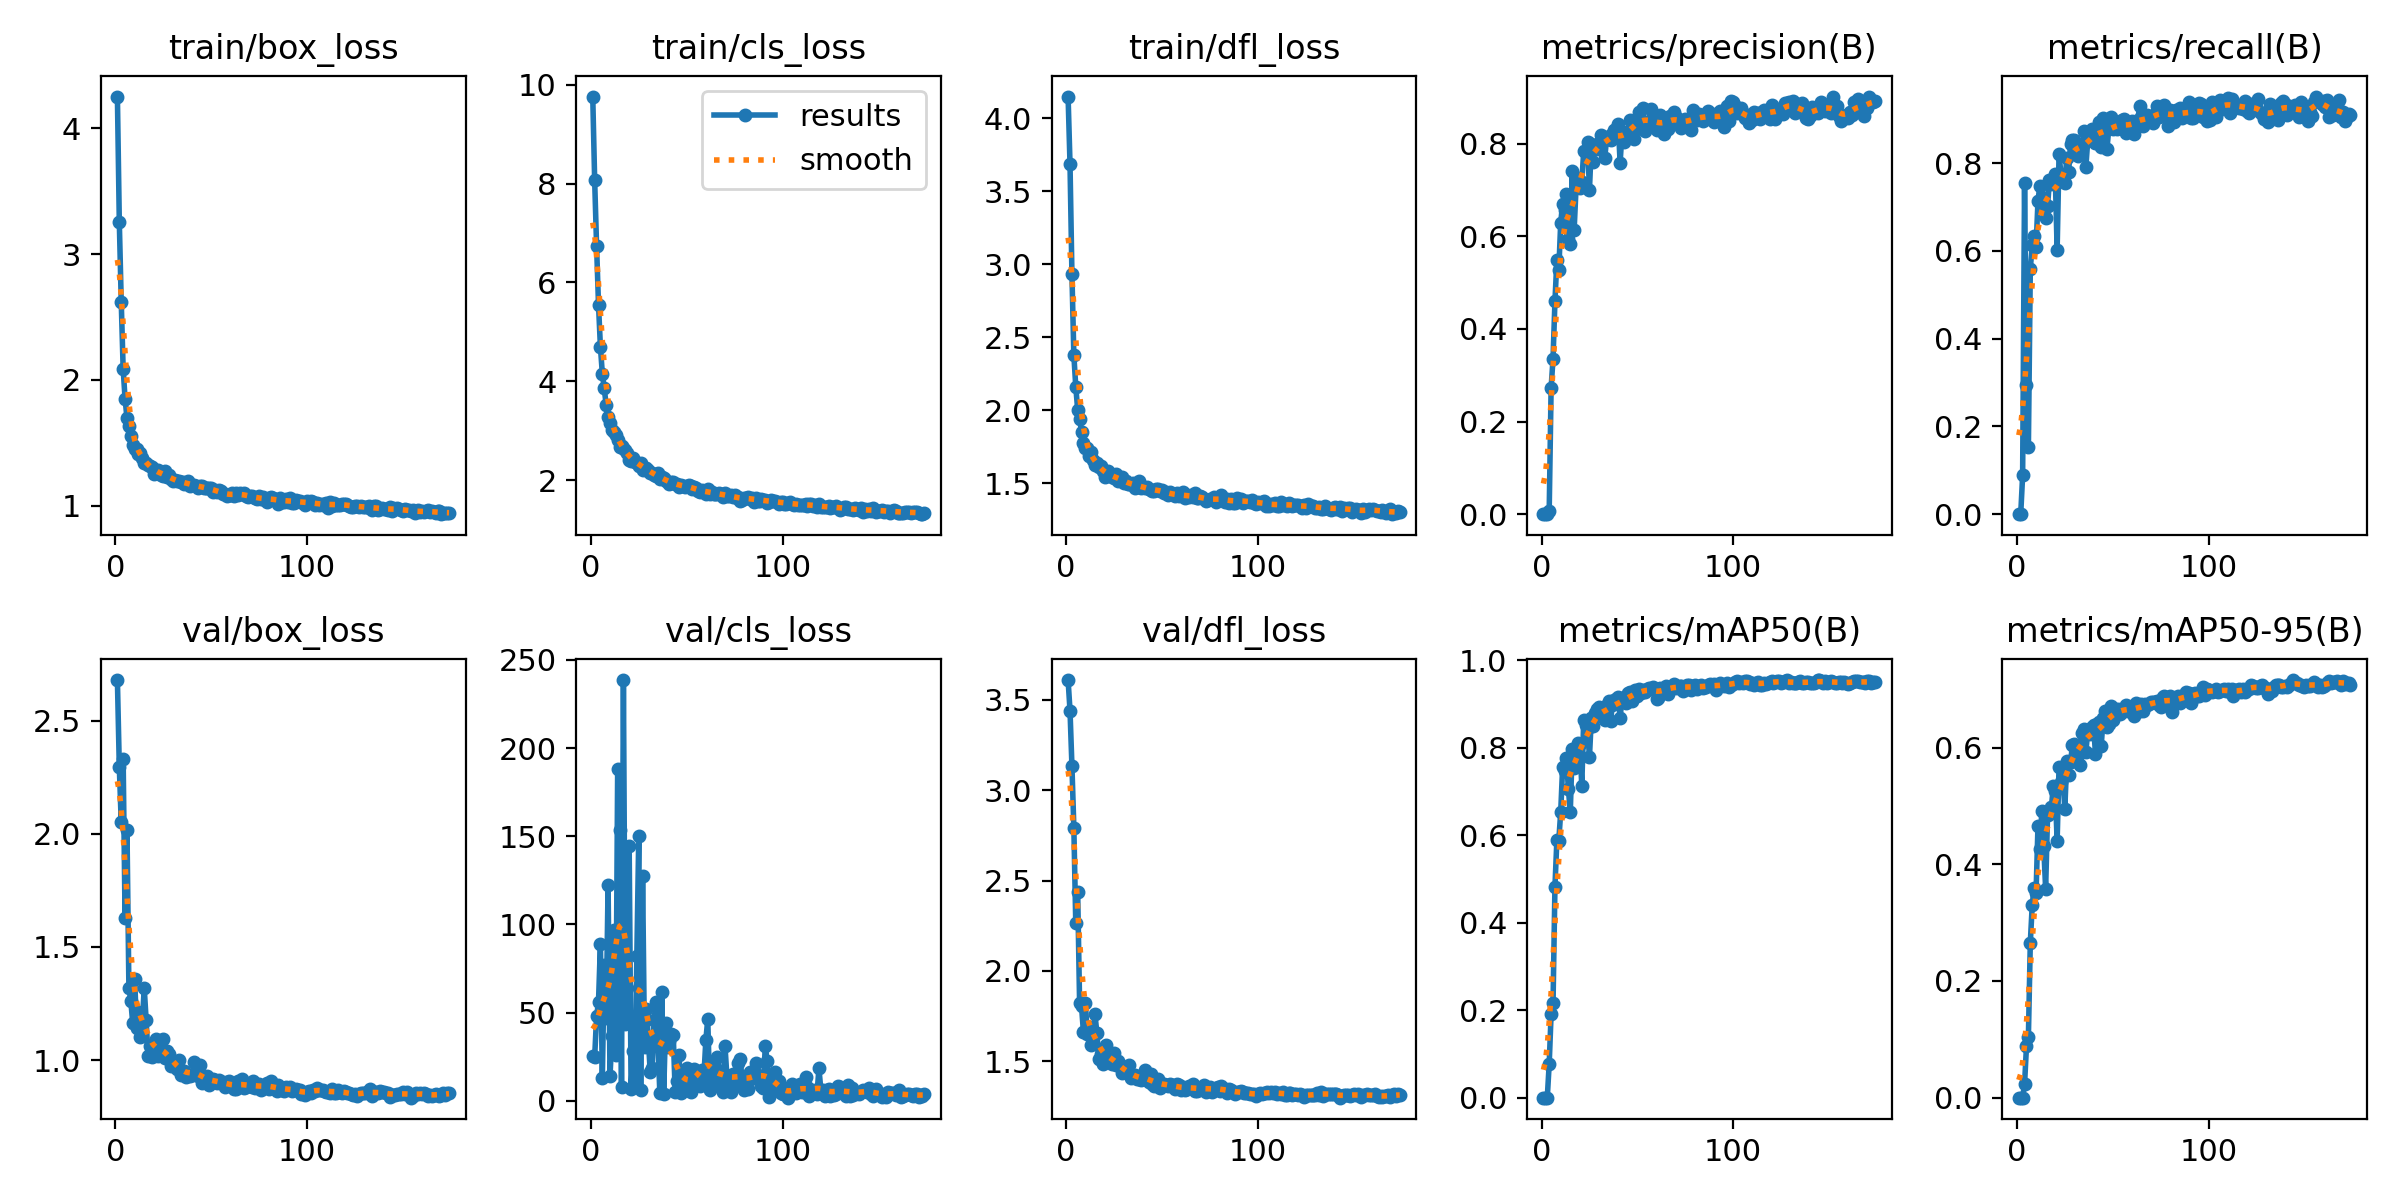

The table this chart was drawn from, first rows:
epoch, train/box_loss, train/cls_loss, train/dfl_loss, metrics/precision(B), metrics/recall(B), metrics/mAP50(B), metrics/mAP50-95(B), val/box_loss, val/cls_loss, val/dfl_loss, lr/pg0, lr/pg1, lr/pg2
1, 4.253, 9.758, 4.149, 0, 0, 0, 0, 2.679, 25.52, 3.608, 0.0002285, 0.0002285, 0.0002285
2, 3.253, 8.061, 3.685, 0, 0, 0, 0, 2.294, 24.77, 3.439, 0.0004626, 0.0004626, 0.0004626
3, 2.621, 6.739, 2.933, 0.00048, 0.08816, 0.00028, 0.0001, 2.05, 48.01, 3.133, 0.0006951, 0.0006951, 0.0006951
4, 2.088, 5.552, 2.378, 0.00776, 0.7538, 0.0773, 0.02291, 2.329, 55.96, 2.792, 0.0007069, 0.0007069, 0.0007069
5, 1.85, 4.695, 2.163, 0.2729, 0.2947, 0.192, 0.08793, 1.628, 88.95, 2.262, 0.0007046, 0.0007046, 0.0007046
6, 1.695, 4.157, 2.003, 0.3359, 0.1521, 0.2163, 0.1032, 2.015, 12.98, 2.437, 0.0007022, 0.0007022, 0.0007022
7, 1.633, 3.857, 1.942, 0.4596, 0.559, 0.4825, 0.2653, 1.319, 76.77, 1.822, 0.0006999, 0.0006999, 0.0006999
8, 1.551, 3.522, 1.853, 0.5477, 0.6132, 0.5888, 0.3297, 1.261, 47.27, 1.806, 0.0006975, 0.0006975, 0.0006975
9, 1.478, 3.277, 1.777, 0.5261, 0.6331, 0.588, 0.36, 1.163, 122.3, 1.662, 0.0006951, 0.0006951, 0.0006951
10, 1.446, 3.157, 1.738, 0.629, 0.6085, 0.6532, 0.3505, 1.358, 13.96, 1.825, 0.0006928, 0.0006928, 0.0006928
11, 1.449, 3.024, 1.741, 0.6698, 0.7131, 0.7556, 0.465, 1.141, 36.81, 1.65, 0.0006904, 0.0006904, 0.0006904
12, 1.409, 2.986, 1.687, 0.6576, 0.7489, 0.7472, 0.4255, 1.21, 96.92, 1.693, 0.0006881, 0.0006881, 0.0006881
13, 1.422, 2.916, 1.712, 0.6921, 0.7225, 0.7767, 0.4912, 1.102, 25.86, 1.592, 0.0006857, 0.0006857, 0.0006857
14, 1.375, 2.81, 1.657, 0.5943, 0.6945, 0.7067, 0.4306, 1.168, 188.3, 1.64, 0.0006834, 0.0006834, 0.0006834
15, 1.338, 2.681, 1.629, 0.5828, 0.6748, 0.6526, 0.3581, 1.319, 153.5, 1.761, 0.000681, 0.000681, 0.000681
16, 1.337, 2.693, 1.638, 0.7401, 0.7018, 0.7981, 0.4845, 1.176, 7.942, 1.659, 0.0006787, 0.0006787, 0.0006787
17, 1.323, 2.656, 1.613, 0.6124, 0.7617, 0.754, 0.4889, 1.018, 238.6, 1.515, 0.0006763, 0.0006763, 0.0006763
18, 1.312, 2.616, 1.62, 0.7042, 0.7516, 0.7881, 0.4977, 1.06, 43.86, 1.543, 0.0006739, 0.0006739, 0.0006739
19, 1.31, 2.55, 1.585, 0.7252, 0.7641, 0.8113, 0.5338, 1.014, 64.14, 1.488, 0.0006716, 0.0006716, 0.0006716
20, 1.25, 2.404, 1.546, 0.7051, 0.7752, 0.8083, 0.5259, 1.044, 144.4, 1.516, 0.0006692, 0.0006692, 0.0006692
21, 1.256, 2.389, 1.548, 0.717, 0.6027, 0.7133, 0.4403, 1.093, 6.84, 1.593, 0.0006669, 0.0006669, 0.0006669
22, 1.284, 2.447, 1.582, 0.783, 0.8207, 0.8638, 0.5668, 1.018, 28.55, 1.504, 0.0006645, 0.0006645, 0.0006645
23, 1.269, 2.38, 1.558, 0.7822, 0.7733, 0.8518, 0.5414, 1.073, 9.195, 1.534, 0.0006622, 0.0006622, 0.0006622
24, 1.239, 2.357, 1.546, 0.8031, 0.761, 0.846, 0.5517, 1.03, 81.89, 1.488, 0.0006598, 0.0006598, 0.0006598
25, 1.238, 2.284, 1.533, 0.7003, 0.7538, 0.7794, 0.4948, 1.093, 150, 1.545, 0.0006574, 0.0006574, 0.0006574
26, 1.273, 2.356, 1.565, 0.7986, 0.8107, 0.8693, 0.5762, 1.011, 5.97, 1.482, 0.0006551, 0.0006551, 0.0006551
27, 1.225, 2.216, 1.514, 0.7607, 0.78, 0.8502, 0.5536, 1.04, 127.6, 1.504, 0.0006527, 0.0006527, 0.0006527
28, 1.24, 2.25, 1.539, 0.7954, 0.8441, 0.8792, 0.5758, 1.029, 30.48, 1.477, 0.0006504, 0.0006504, 0.0006504
29, 1.214, 2.249, 1.541, 0.7883, 0.8535, 0.8891, 0.6038, 0.9739, 52.1, 1.435, 0.000648, 0.000648, 0.000648
30, 1.197, 2.208, 1.504, 0.802, 0.8522, 0.8935, 0.606, 0.99, 34.91, 1.453, 0.0006457, 0.0006457, 0.0006457
31, 1.202, 2.146, 1.512, 0.8183, 0.8352, 0.8916, 0.5969, 0.9846, 16.18, 1.444, 0.0006433, 0.0006433, 0.0006433
32, 1.192, 2.15, 1.492, 0.8055, 0.8151, 0.8694, 0.5868, 0.9625, 18.74, 1.44, 0.000641, 0.000641, 0.000641
33, 1.192, 2.103, 1.498, 0.7693, 0.8285, 0.8631, 0.5709, 0.9994, 45.99, 1.478, 0.0006386, 0.0006386, 0.0006386
34, 1.191, 2.093, 1.495, 0.8134, 0.8357, 0.898, 0.6251, 0.9332, 56.17, 1.407, 0.0006362, 0.0006362, 0.0006362
35, 1.189, 2.154, 1.504, 0.8097, 0.8723, 0.906, 0.6316, 0.9497, 33.9, 1.418, 0.0006339, 0.0006339, 0.0006339
36, 1.172, 2.016, 1.47, 0.8072, 0.7922, 0.8623, 0.5921, 0.9521, 4.304, 1.426, 0.0006315, 0.0006315, 0.0006315
37, 1.176, 2.072, 1.476, 0.821, 0.8539, 0.8984, 0.6297, 0.9252, 61.75, 1.4, 0.0006292, 0.0006292, 0.0006292
38, 1.196, 2.041, 1.517, 0.8299, 0.8595, 0.9095, 0.6238, 0.9358, 3.91, 1.405, 0.0006268, 0.0006268, 0.0006268
39, 1.156, 1.984, 1.466, 0.8317, 0.8775, 0.9106, 0.6349, 0.9306, 44.19, 1.395, 0.0006245, 0.0006245, 0.0006245
40, 1.167, 1.97, 1.472, 0.8428, 0.8613, 0.916, 0.638, 0.935, 30.61, 1.405, 0.0006221, 0.0006221, 0.0006221
41, 1.167, 1.935, 1.47, 0.7584, 0.8468, 0.869, 0.5893, 0.9933, 33.89, 1.452, 0.0006197, 0.0006197, 0.0006197
42, 1.159, 1.961, 1.472, 0.8256, 0.8751, 0.913, 0.6413, 0.9369, 37.75, 1.399, 0.0006174, 0.0006174, 0.0006174
43, 1.137, 1.974, 1.459, 0.8041, 0.8926, 0.9125, 0.6433, 0.9284, 37.12, 1.387, 0.000615, 0.000615, 0.000615
44, 1.155, 1.923, 1.457, 0.826, 0.8361, 0.9018, 0.6028, 0.9774, 5.262, 1.43, 0.0006127, 0.0006127, 0.0006127
45, 1.158, 1.924, 1.451, 0.8155, 0.903, 0.9261, 0.6513, 0.8998, 11.04, 1.373, 0.0006103, 0.0006103, 0.0006103
46, 1.139, 1.858, 1.448, 0.8517, 0.8759, 0.9284, 0.6621, 0.9078, 25.87, 1.365, 0.000608, 0.000608, 0.000608
47, 1.139, 1.901, 1.459, 0.8475, 0.8327, 0.9075, 0.636, 0.9185, 4.515, 1.382, 0.0006056, 0.0006056, 0.0006056
48, 1.139, 1.883, 1.463, 0.8088, 0.8808, 0.9176, 0.6397, 0.9287, 12.88, 1.405, 0.0006033, 0.0006033, 0.0006033
49, 1.142, 1.873, 1.445, 0.8319, 0.906, 0.9322, 0.6716, 0.8889, 9.153, 1.352, 0.0006009, 0.0006009, 0.0006009
50, 1.14, 1.877, 1.456, 0.8431, 0.8766, 0.9181, 0.6475, 0.9093, 18.5, 1.377, 0.0005985, 0.0005985, 0.0005985
51, 1.111, 1.897, 1.437, 0.8691, 0.8855, 0.9355, 0.666, 0.9173, 8.827, 1.377, 0.0005962, 0.0005962, 0.0005962
52, 1.123, 1.876, 1.438, 0.8514, 0.8786, 0.9257, 0.6606, 0.911, 4.835, 1.371, 0.0005938, 0.0005938, 0.0005938
53, 1.105, 1.828, 1.422, 0.8771, 0.8814, 0.9318, 0.6654, 0.8992, 9.573, 1.365, 0.0005915, 0.0005915, 0.0005915
54, 1.125, 1.856, 1.441, 0.827, 0.8901, 0.9283, 0.6578, 0.9123, 17.82, 1.374, 0.0005891, 0.0005891, 0.0005891
55, 1.118, 1.838, 1.424, 0.8427, 0.8984, 0.9341, 0.6664, 0.9029, 15.24, 1.372, 0.0005868, 0.0005868, 0.0005868
56, 1.09, 1.779, 1.424, 0.8462, 0.9002, 0.9374, 0.6622, 0.9034, 15.1, 1.364, 0.0005844, 0.0005844, 0.0005844
57, 1.089, 1.757, 1.416, 0.8741, 0.8691, 0.934, 0.6735, 0.8788, 8.36, 1.347, 0.000582, 0.000582, 0.000582
58, 1.079, 1.8, 1.431, 0.8545, 0.882, 0.9391, 0.663, 0.9011, 17.41, 1.375, 0.0005797, 0.0005797, 0.0005797
59, 1.083, 1.787, 1.411, 0.8411, 0.889, 0.9336, 0.6695, 0.9064, 14.4, 1.368, 0.0005773, 0.0005773, 0.0005773
60, 1.084, 1.725, 1.419, 0.8296, 0.895, 0.9121, 0.6615, 0.8878, 34.38, 1.342, 0.000575, 0.000575, 0.000575
... 114 more rows
